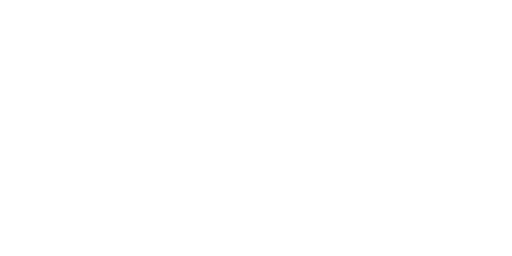
t = 0.00 s
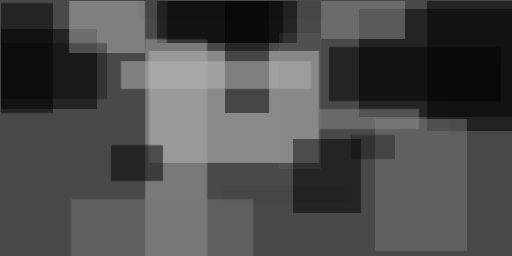
t = 2.99 s
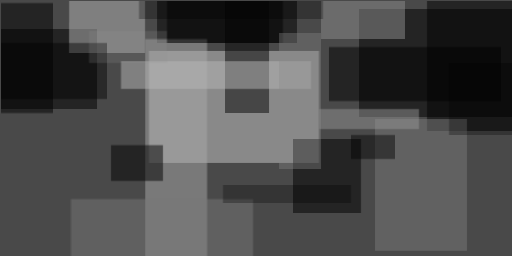
t = 3.12 s
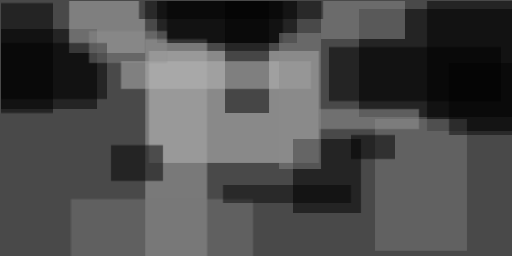
t = 3.24 s
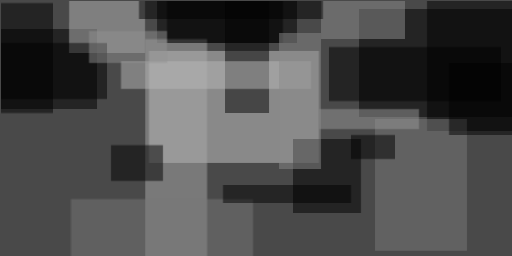
t = 3.37 s
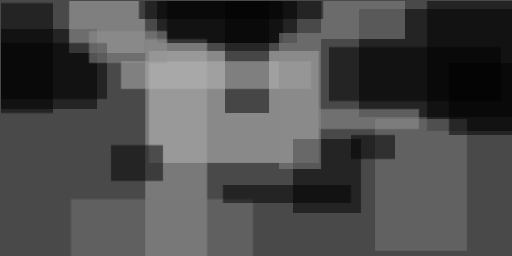
t = 3.49 s

The animated SVG that drew these frames (rendered in a browser with its animation timeline set to each time). Animation: 1 CSS @keyframes rule; one cycle of 3.49 s.

<svg xmlns="http://www.w3.org/2000/svg" viewBox="0 0 400 200"><style>@keyframes fade { from {opacity: 0} to {opacity: 1} } ellipse, path { opacity: 0; animation: fade .5s forwards; }</style><path fill="#494949" d="M0 0h400v200H0z"/><g fill-opacity=".5"><path fill="#c9c9c9" d="M116.4 39.8h132.8v87.5H116.4z" style="animation-delay: 0.00s;"/><path d="M280.5 7h120.3v84.4H280.5zM.8 22.7h75v62.5H.8zM122.7.8H232v32.8H122.7z" style="animation-delay: 0.26s;"/><path fill="#b6b6b6" d="M54 .8h59.3v40.6H53.9z" style="animation-delay: 0.52s;"/><path fill="#aaa" d="M113.3 30.5h48.4v170.3h-48.4z" style="animation-delay: 0.78s;"/><path d="M333.6.8h67.2v101.5h-67.2zM229 108.6h53v57.8h-53z" style="animation-delay: 1.03s;"/><path fill="#050505" d="M175.8.8h34.4v87.5h-34.4z" style="animation-delay: 1.27s;"/><path fill="#7b7b7b" d="M293 93h71.8v103H293z" style="animation-delay: 1.50s;"/><path d="M.8 2.3h40.6v86H.8zM257 36.7h134.4V79H257z" style="animation-delay: 1.72s;"/><path fill="#b7b7b7" d="M94.5 47.7H243v21.8H94.5z" style="animation-delay: 1.93s;"/><path fill="#8e8e8e" d="M250.8.8h65.6v29.7h-65.6z" style="animation-delay: 2.12s;"/><path d="M86.7 113.3h40.6v28.1H86.7z" style="animation-delay: 2.30s;"/><path fill="#797979" d="M55.5 155.5h142.2v45.3H55.5z" style="animation-delay: 2.46s;"/><path d="M130.5.8H221v32.8h-90.6z" style="animation-delay: 2.60s;"/><path fill="#979797" d="M249.2 85.2h78.1v15.6h-78z" style="animation-delay: 2.72s;"/><path d="M.8 33.6h82.8v43.7H.8zm273.4 71.9h34.4v18.7h-34.4z" style="animation-delay: 2.82s;"/><path fill="#8b8b8b" d="M218 25.8h32.8V132H218z" style="animation-delay: 2.90s;"/><path d="M174.2 144.5h100v14h-100zM108.6.8h143.7v14H108.6zm242.2 48.4h50v56.3h-50z" style="animation-delay: 2.95s;"/><path fill="#949494" d="M69.5 24.2h61v25h-61z" style="animation-delay: 2.99s;"/></g></svg>
